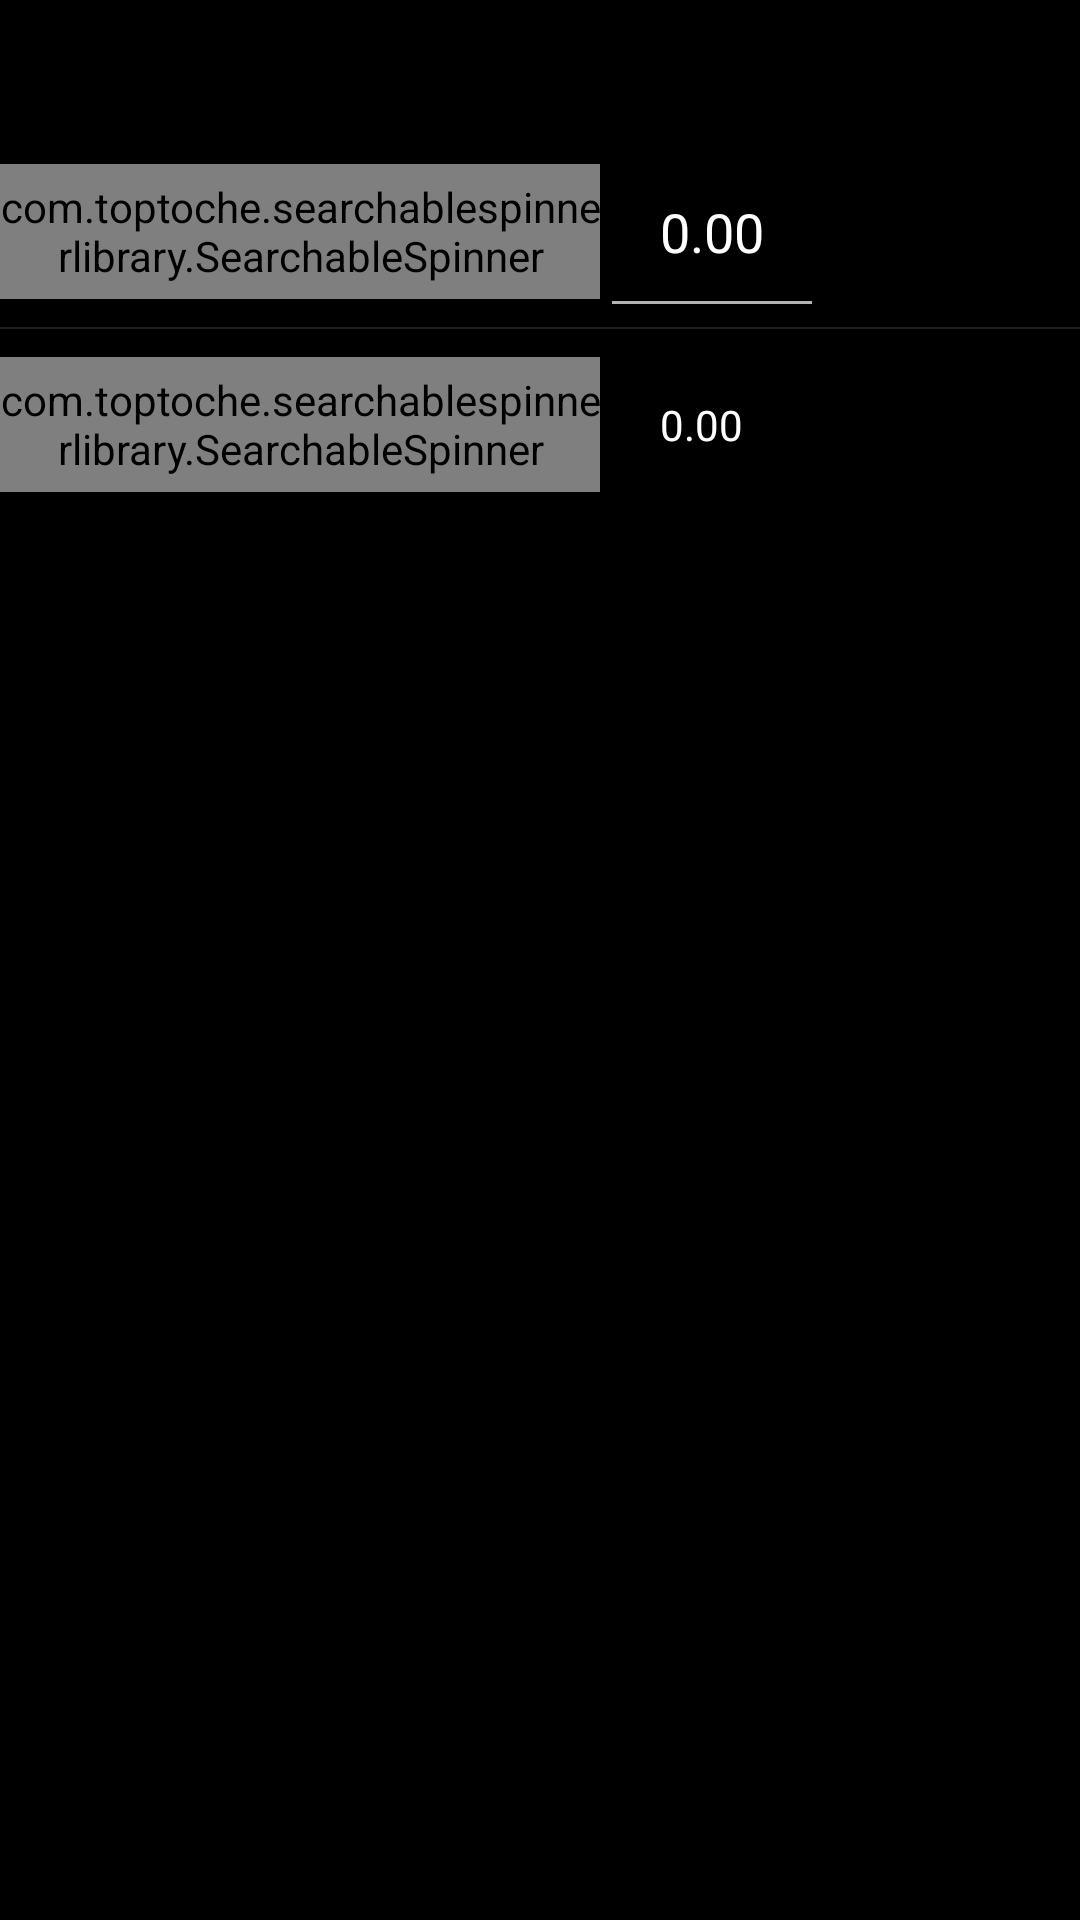

Reconstruct the res/layout file that produces this screen, plus the resources it refers to.
<!-- AndroidManifest.xml: application theme Theme.CurrencyExchange_RHT -->
<!-- res/layout/layout_home.xml -->
<?xml version="1.0" encoding="utf-8"?>
<LinearLayout xmlns:android="http://schemas.android.com/apk/res/android"
    xmlns:app="http://schemas.android.com/apk/res-auto"
    android:id="@+id/main_root"
    android:layout_width="match_parent"
    android:layout_height="match_parent"
    android:baselineAligned="false"
    android:background="@color/black"
    android:orientation="vertical">




    <androidx.constraintlayout.widget.ConstraintLayout
        android:layout_width="match_parent"
        android:layout_height="match_parent"
        android:layout_weight="1" >

        <androidx.constraintlayout.widget.ConstraintLayout
            android:layout_width="match_parent"
            android:layout_height="wrap_content"
            android:background="@color/black"
            android:layout_marginTop="45sp"
            app:layout_constraintEnd_toEndOf="parent"
            app:layout_constraintStart_toStartOf="parent"
            app:layout_constraintTop_toTopOf="parent">

            

            <androidx.constraintlayout.widget.Guideline
                android:id="@+id/guideline_display"
                android:layout_width="0dp"
                android:layout_height="0dp"
                android:orientation="horizontal"
                app:layout_constraintGuide_percent=".5" />

            

            <com.google.android.material.progressindicator.LinearProgressIndicator
                android:id="@+id/refreshIndicator"
                android:layout_width="0dp"
                android:layout_height="wrap_content"
                android:indeterminate="true"
                app:indicatorColor="?attr/colorPrimary"
                app:layout_constraintEnd_toEndOf="parent"
                app:layout_constraintStart_toStartOf="parent"
                app:layout_constraintTop_toTopOf="parent"
                app:trackColor="@android:color/transparent" />

            

            <com.google.android.material.floatingactionbutton.FloatingActionButton
                android:id="@+id/btn_toggle"
                android:layout_width="wrap_content"
                android:layout_height="wrap_content"
                android:layout_margin="16dp"
                android:backgroundTint="?attr/colorPrimary"
                android:contentDescription="@string/desc_toggle_currencies"
                android:onClick="toggleEvent"
                android:src="@drawable/ic_swap_vert"
                android:visibility="gone"
                app:layout_constraintBottom_toTopOf="@+id/guideline_display"
                app:layout_constraintEnd_toEndOf="@id/spinnerFrom"
                app:layout_constraintStart_toStartOf="parent"
                app:layout_constraintTop_toTopOf="@+id/guideline_display"
                app:tint="?attr/colorOnPrimary" />

            <com.toptoche.searchablespinnerlibrary.SearchableSpinner
                android:id="@+id/spinnerFrom"
                android:layout_width="200dp"
                android:layout_height="45sp"
                android:nestedScrollingEnabled="true"
                app:layout_constraintBottom_toBottomOf="@+id/scrollViewTextFrom"
                app:layout_constraintLeft_toLeftOf="parent"
                app:layout_constraintStart_toStartOf="parent"
                app:layout_constraintTop_toTopOf="@+id/scrollViewTextFrom" />

            <LinearLayout
                android:id="@+id/scrollViewTextFrom"
                android:layout_width="0dp"
                android:layout_height="wrap_content"
                android:scrollbars="none"
                app:layout_constraintBottom_toTopOf="@+id/guideline_display"
                app:layout_constraintEnd_toEndOf="parent"
                app:layout_constraintStart_toEndOf="@+id/spinnerFrom"
                app:layout_constraintTop_toTopOf="parent">

                <EditText
                    android:id="@+id/textFrom"
                    android:layout_width="wrap_content"
                    android:layout_height="wrap_content"
                    android:inputType="numberDecimal"
                    android:lines="1"
                    android:padding="20sp"
                    android:text="0.00" />
            </LinearLayout>

            

            <View
                android:layout_width="0dp"
                android:layout_height=".75dp"
                android:background="?android:attr/listDivider"
                app:layout_constraintBottom_toBottomOf="@id/guideline_display"
                app:layout_constraintEnd_toEndOf="parent"
                app:layout_constraintStart_toStartOf="parent"
                app:layout_constraintTop_toTopOf="@id/guideline_display" />

            

            <com.toptoche.searchablespinnerlibrary.SearchableSpinner
                android:id="@+id/spinnerTo"
                android:layout_width="200dp"
                android:layout_height="45sp"
                app:layout_constraintBottom_toBottomOf="@+id/scrollViewTextTo"
                app:layout_constraintStart_toStartOf="parent"
                app:layout_constraintTop_toTopOf="@+id/scrollViewTextTo" />

            <LinearLayout
                android:id="@+id/scrollViewTextTo"
                android:layout_width="0dp"
                android:layout_height="wrap_content"
                app:layout_constraintBottom_toBottomOf="parent"
                app:layout_constraintEnd_toEndOf="parent"
                app:layout_constraintStart_toEndOf="@+id/spinnerTo"
                app:layout_constraintTop_toTopOf="@+id/guideline_display">

                <TextView
                    android:id="@+id/textTo"
                    android:layout_width="wrap_content"
                    android:layout_height="wrap_content"
                    android:inputType="numberDecimal"
                    android:lines="1"
                    android:padding="20sp"
                    android:text="0.00"
                    android:textColor="@color/white" />
            </LinearLayout>

        </androidx.constraintlayout.widget.ConstraintLayout>
    </androidx.constraintlayout.widget.ConstraintLayout>



</LinearLayout>
<!-- resources referenced by this layout -->
<resources>
  <color name="black">#FF000000</color>
  <color name="white">#FFFFFFFF</color>
  <string name="desc_toggle_currencies">toggle currencies</string>
  <style name="Theme.CurrencyExchange_RHT" parent="Theme.MaterialComponents.NoActionBar">
          
          <item name="colorPrimary">@color/purple_500</item>
          <item name="colorPrimaryVariant">@color/purple_700</item>
          <item name="colorOnPrimary">@color/white</item>
          
          <item name="colorSecondary">@color/teal_200</item>
          <item name="colorSecondaryVariant">@color/teal_700</item>
          <item name="colorOnSecondary">@color/black</item>
          
          <item name="android:statusBarColor">?attr/colorPrimaryVariant</item>
          
      </style>
  <color name="purple_500">#FF6200EE</color>
  <color name="purple_700">#FF3700B3</color>
  <color name="teal_200">#FF03DAC5</color>
  <color name="teal_700">#FF018786</color>
</resources>
